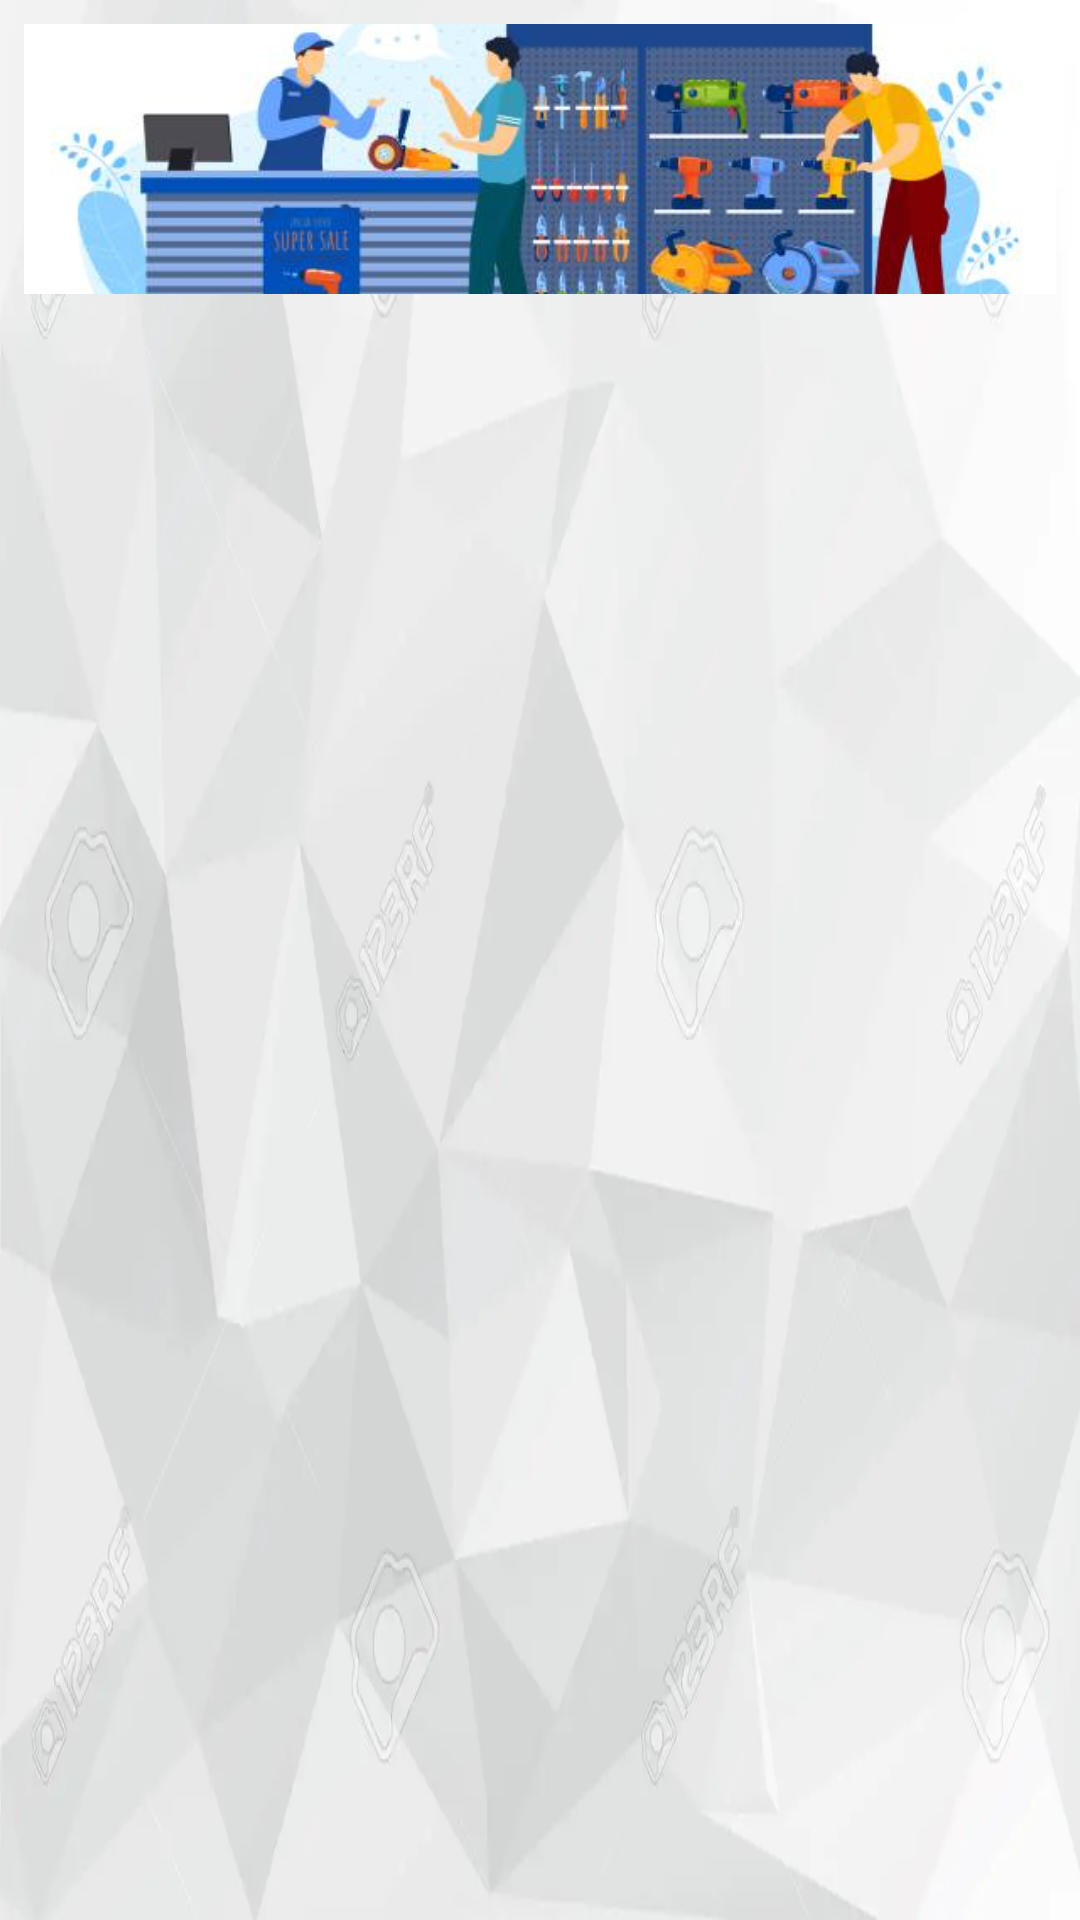

Here is an Android app screen rendered from its layout file. Give the layout XML and the strings, colors and styles it references.
<!-- AndroidManifest.xml: application theme Theme.QuincaillerieApp -->
<!-- res/layout/activity_main.xml -->
<?xml version="1.0" encoding="utf-8"?>
<LinearLayout xmlns:android="http://schemas.android.com/apk/res/android"
    xmlns:app="http://schemas.android.com/apk/res-auto"
    xmlns:tools="http://schemas.android.com/tools"
    android:layout_width="match_parent"
    android:layout_height="match_parent"
    tools:context=".MainActivity"
    android:gravity="center_horizontal"
    android:orientation="vertical"
    android:padding="8dp"
    android:background="@drawable/img_ic">

    <ImageView
        android:id="@+id/preview_image"
        android:layout_width="match_parent"
        android:layout_height="90dp"
        android:layout_marginBottom="7dp"
        android:src="@drawable/achat_img"
        android:scaleType="centerCrop"/>

    <ListView
        android:id="@+id/magasinListView"
        android:layout_width="match_parent"
        android:layout_height="wrap_content"
        android:layout_weight="1" />


</LinearLayout>
<!-- resources referenced by this layout -->
<resources>
  <!-- drawable achat_img: jpg bitmap (drawable-v24, 23268 bytes) -->
  <!-- drawable img_ic: webp bitmap (drawable-v24, 13898 bytes) -->
  <style name="Theme.QuincaillerieApp" parent="Theme.MaterialComponents.DayNight.DarkActionBar">
          
          <item name="colorPrimary">#264D91</item>
          <item name="colorPrimaryVariant">#1F4087</item>
          <item name="colorOnPrimary">@color/white</item>
          
          <item name="colorSecondary">@color/teal_200</item>
          <item name="colorSecondaryVariant">@color/teal_700</item>
          <item name="colorOnSecondary">@color/black</item>
          
          <item name="android:statusBarColor" tools:targetApi="l">?attr/colorPrimaryVariant</item>
          
      </style>
  <color name="white">#FFFFFFFF</color>
  <color name="teal_200">#FF03DAC5</color>
  <color name="teal_700">#FF018786</color>
  <color name="black">#FF000000</color>
</resources>
